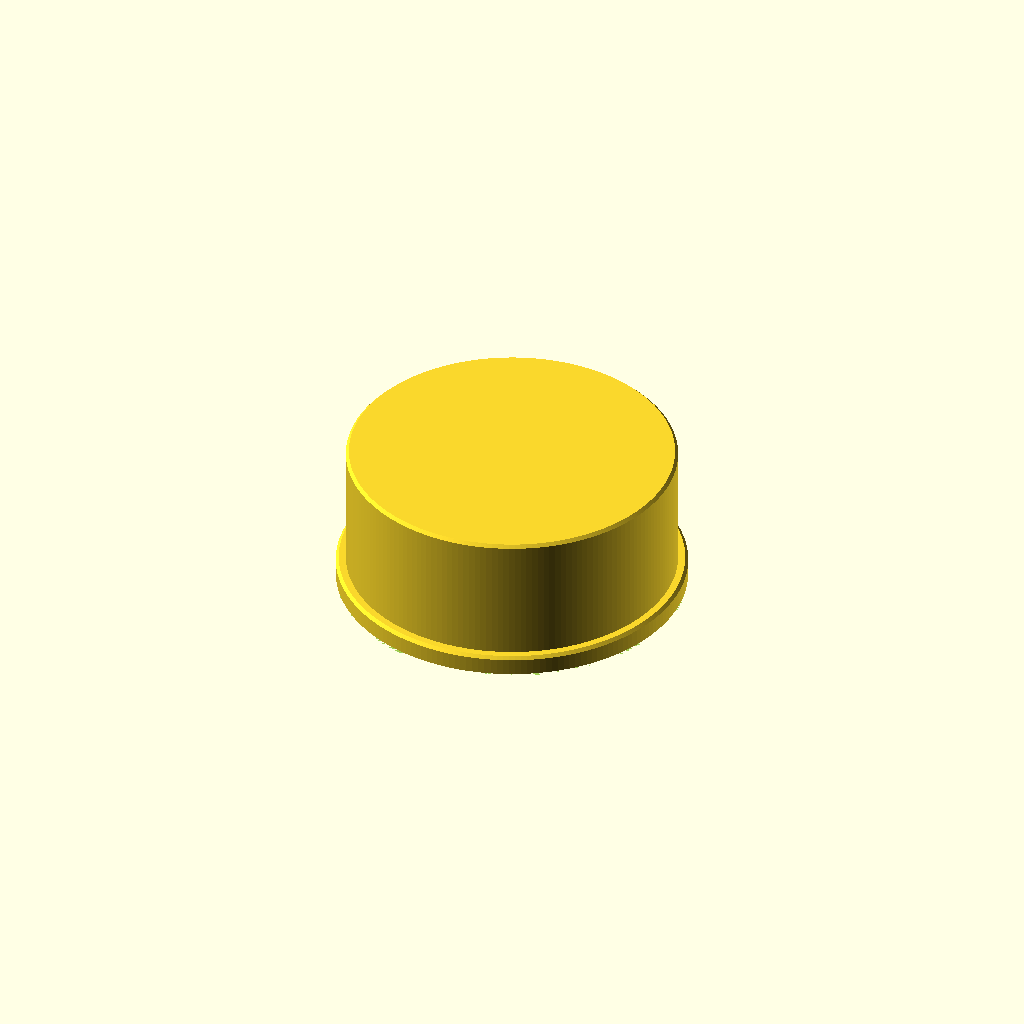
Cell 1: the model at its default parameters.
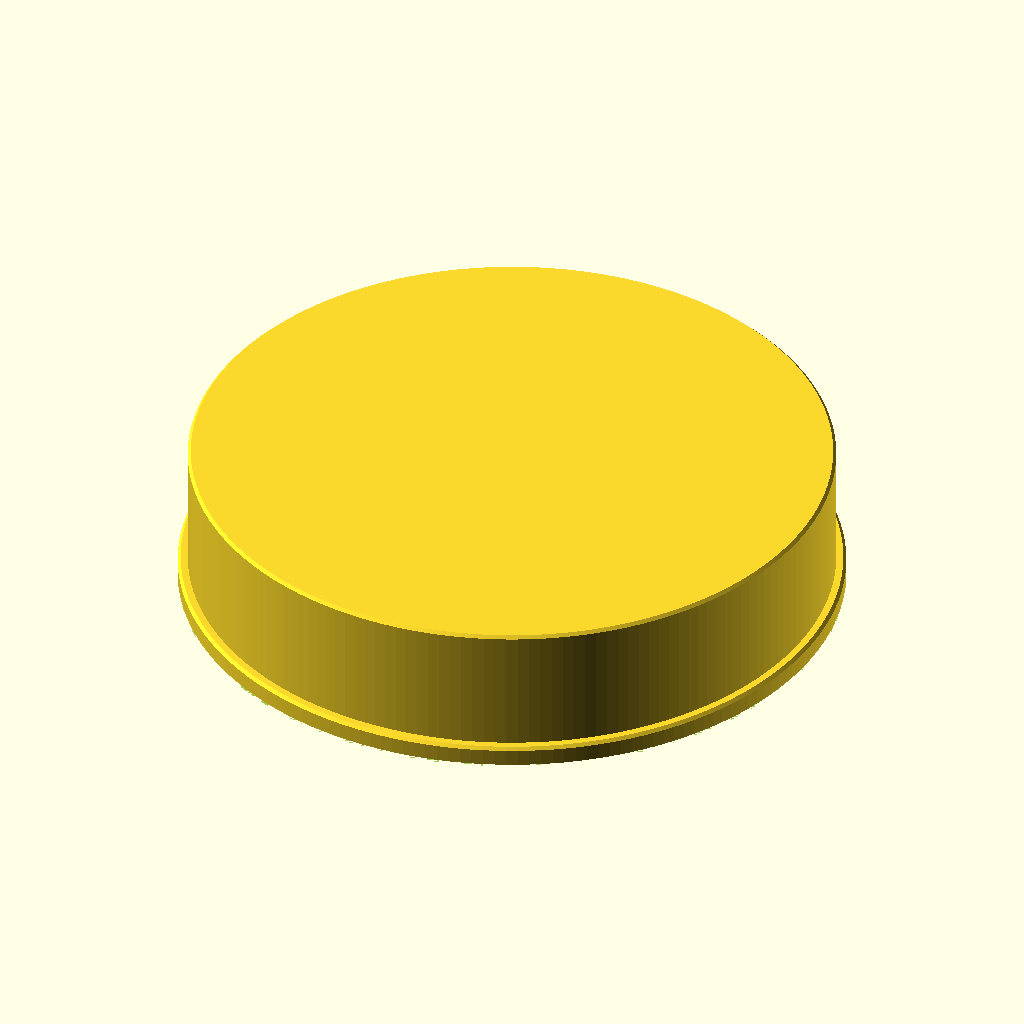
Cell 2: the same model with id = 250.
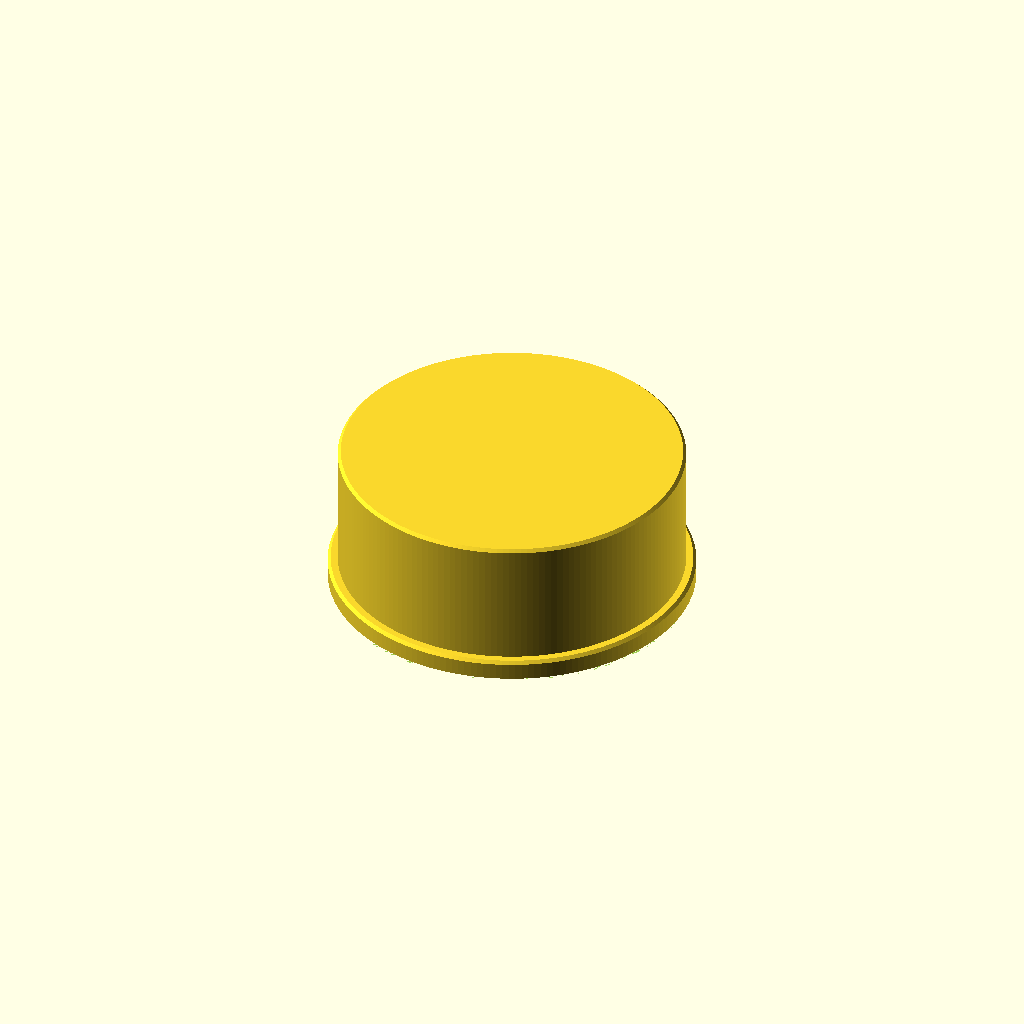
Cell 3 — wall set to 6.4, the other parameters unchanged.
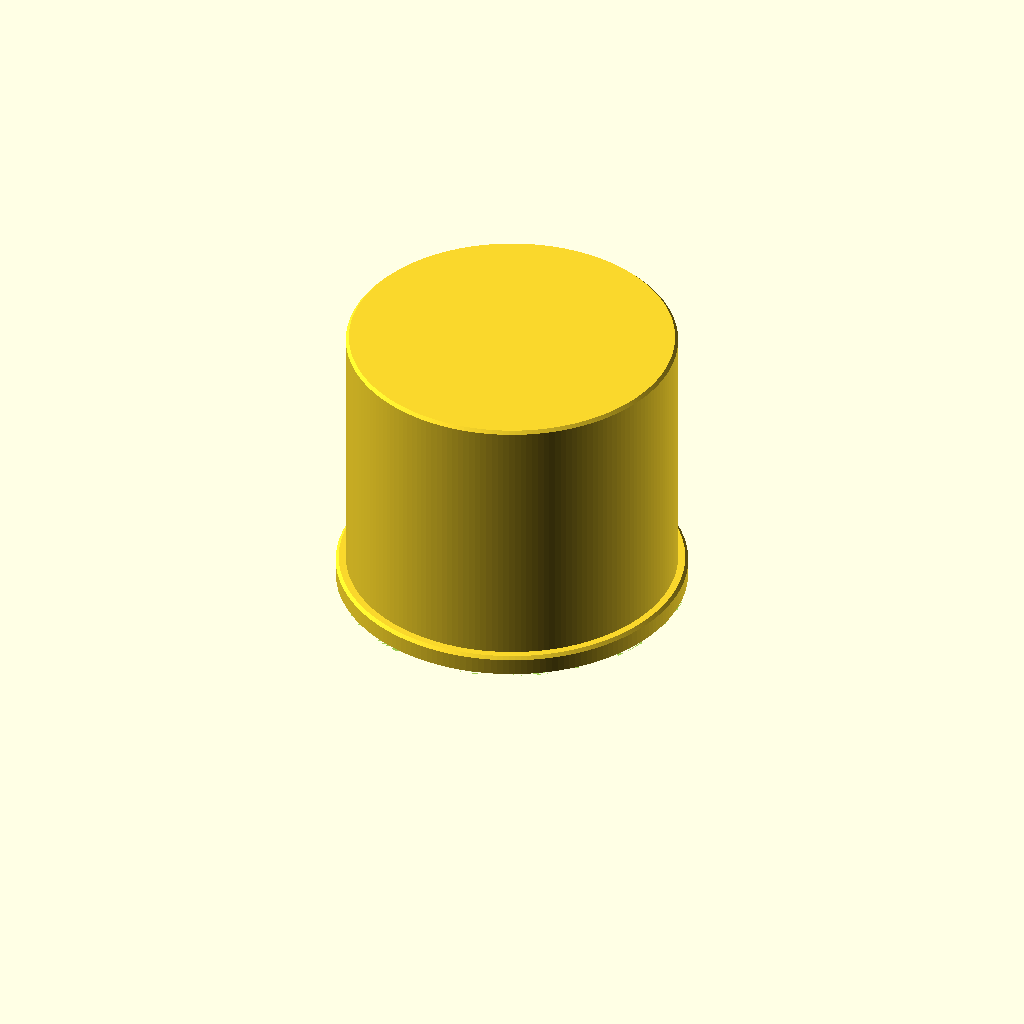
Cell 4: the same model with depth = 110.
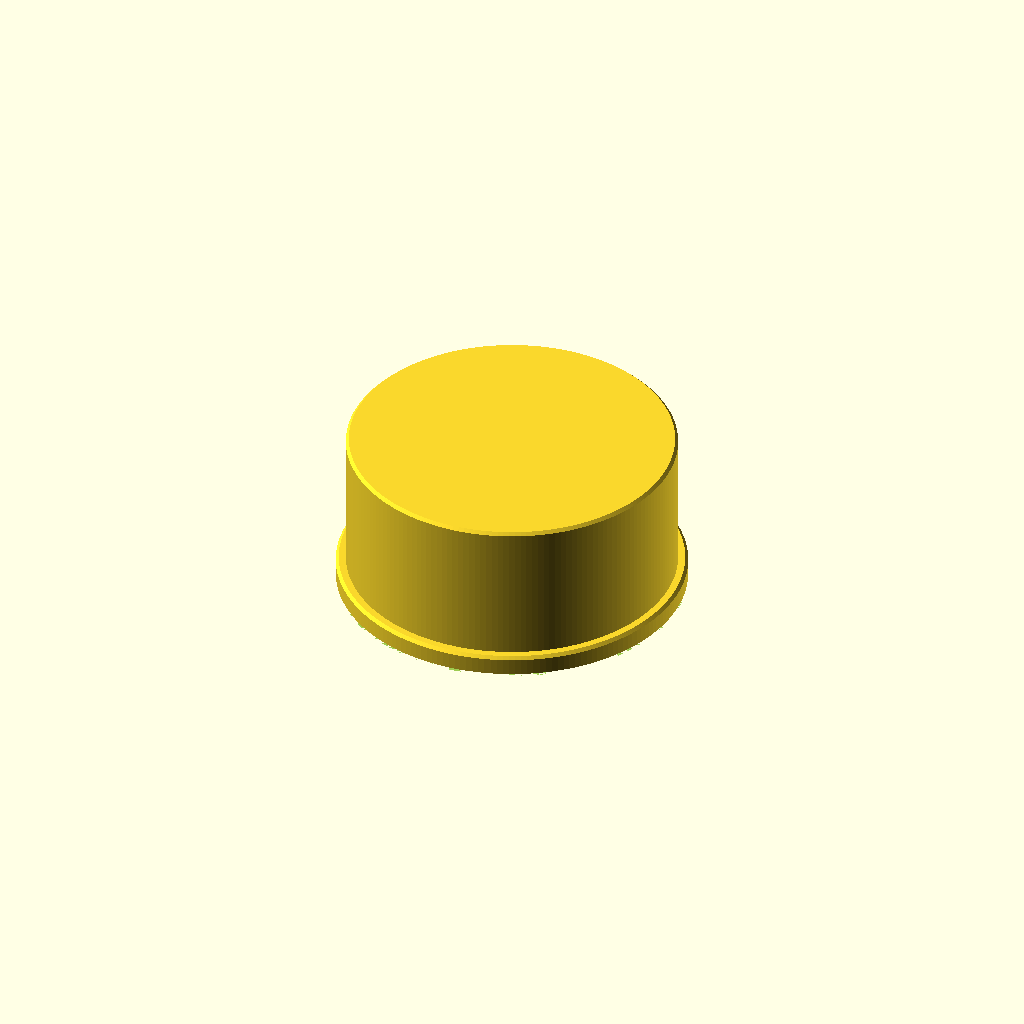
Cell 5: the same model with top_th = 12.
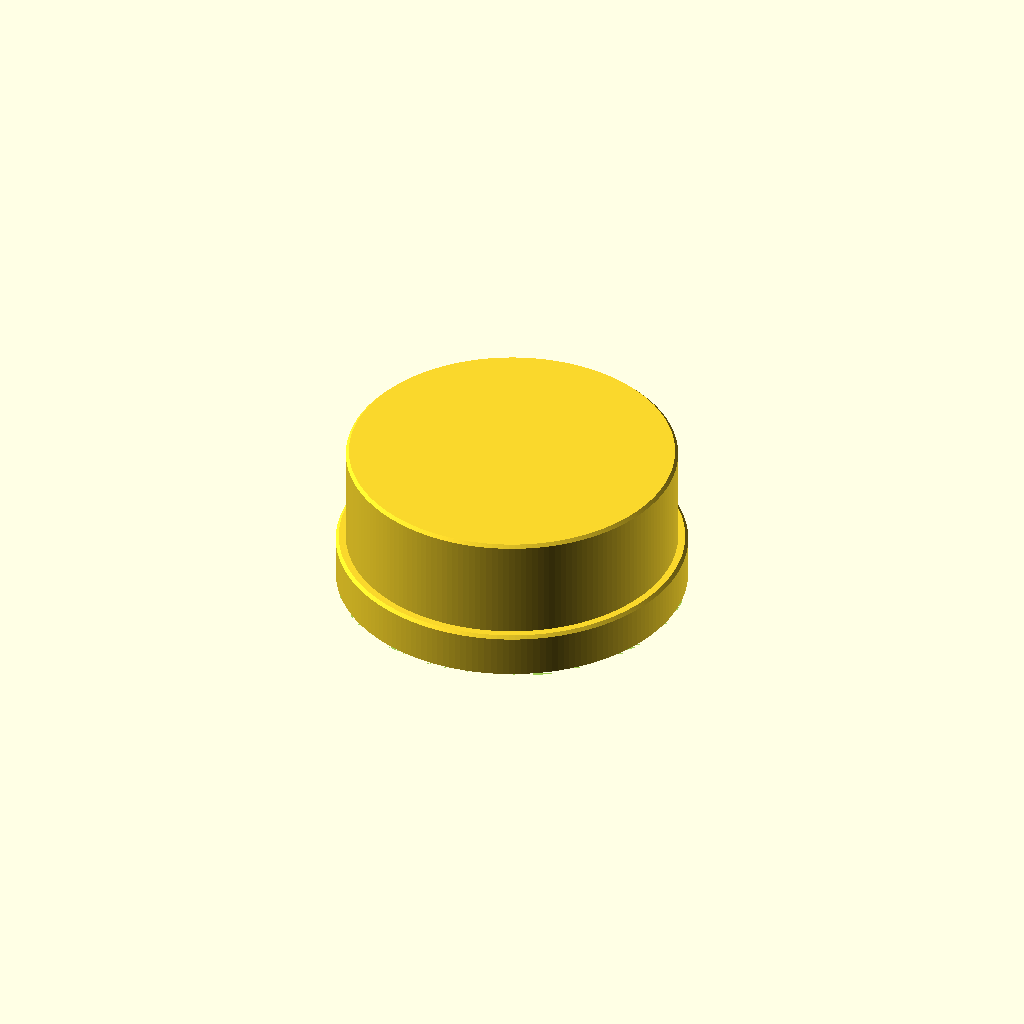
Cell 6: the same model with lip_h = 20.
One fixed orthographic camera (rotation 55°, 0°, 25°; colour scheme Cornfield) for every cell.
Source of the model, additional_study/matched_effort/results/direct_matched_calls/scad/ht_pipe__HT_125_cap.scad:
$fn = 180;

// HT 125 cap (approximation)
// Dimensions in mm
id = 125;            // nominal inner diameter
wall = 3.2;          // cap wall thickness
od = id + 2*wall;    // outer diameter
depth = 55;          // insertion depth
top_th = 6;          // closed top thickness
lip_h = 10;          // outer lip height
lip_extra = 4;       // extra radius for lip
chamfer = 1.2;       // edge chamfer

module chamfered_cylinder(h, r, c=1) {
    // simple chamfer by minkowski with a cone-like frustum approximation
    // (kept renderable and robust)
    minkowski() {
        cylinder(h=max(0.01, h-2*c), r=r-c);
        cylinder(h=c, r1=c, r2=0);
    }
}

module ht125_cap() {
    difference() {
        union() {
            // main outer body
            chamfered_cylinder(h=depth + top_th, r=od/2, c=chamfer);

            // outer lip / collar near opening
            translate([0,0,0])
                chamfered_cylinder(h=lip_h, r=od/2 + lip_extra, c=chamfer);
        }

        // inner cavity (open at bottom)
        translate([0,0,0])
            cylinder(h=depth, r=id/2);

        // relieve inner edge slightly (lead-in)
        translate([0,0,0])
            cylinder(h=2.5, r1=id/2 + 1.2, r2=id/2);

        // small outer bottom chamfer cut (to sharpen lip edge)
        translate([0,0,-0.01])
            cylinder(h=chamfer+0.02, r1=od/2 + lip_extra + 0.8, r2=od/2 + lip_extra - 0.2);
    }
}

ht125_cap();
Parameter table extracted from the source (name, type, default, range or options):
id: number, default 125
wall: number, default 3.2
depth: number, default 55
top_th: number, default 6
lip_h: number, default 10
lip_extra: number, default 4
chamfer: number, default 1.2
